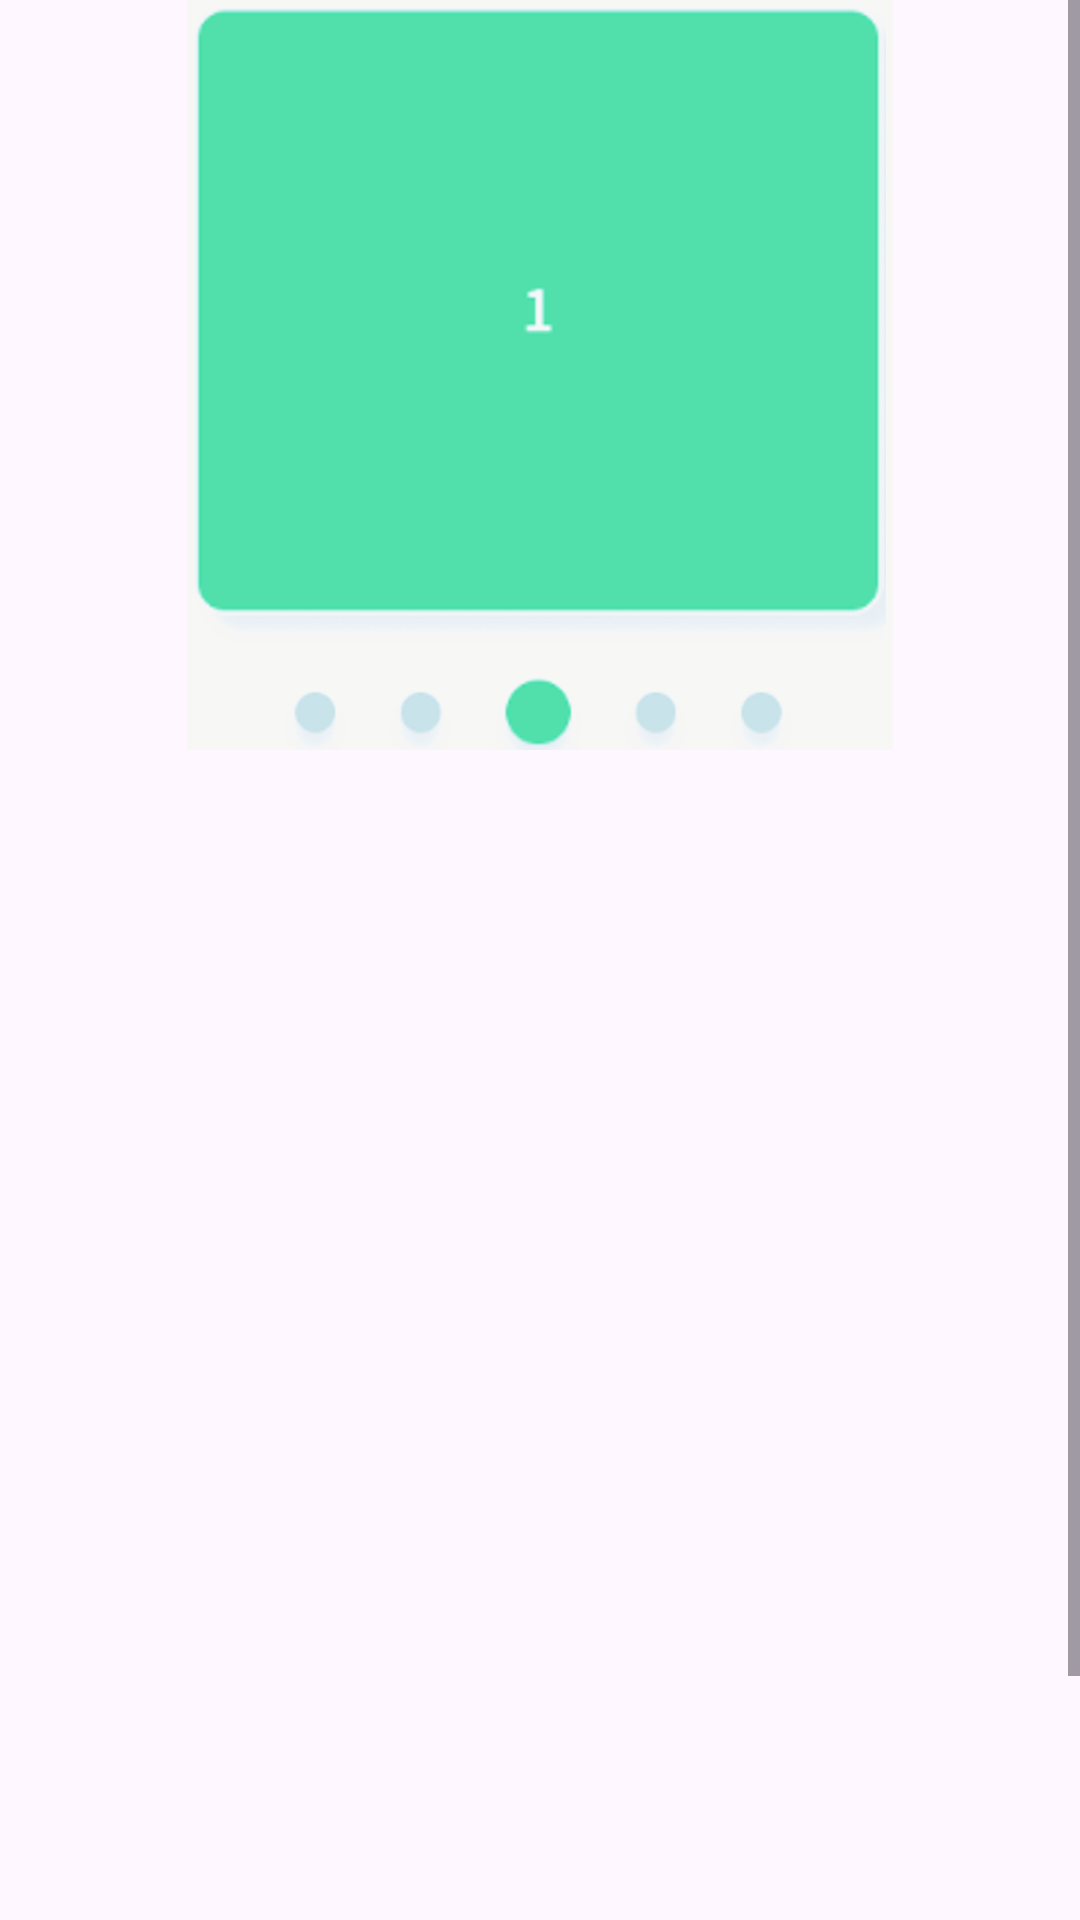

This screen was rendered from an Android layout file. Write that file and the resources it references.
<!-- AndroidManifest.xml: application theme Theme.BalanceBite -->
<!-- res/layout/fragment_main.xml -->
<?xml version="1.0" encoding="utf-8"?>
<LinearLayout xmlns:android="http://schemas.android.com/apk/res/android"
    xmlns:app="http://schemas.android.com/apk/res-auto"
    xmlns:tools="http://schemas.android.com/tools"
    android:layout_width="match_parent"
    android:layout_height="match_parent"
    android:orientation="vertical"
    tools:context=".MainFragment">

    <ScrollView
        android:layout_width="match_parent"
        android:layout_height="match_parent">

        <androidx.constraintlayout.widget.ConstraintLayout
            android:layout_width="match_parent"
            android:layout_height="match_parent">

            <LinearLayout
                android:id="@+id/linearLayout"
                android:layout_width="match_parent"
                android:layout_height="wrap_content"
                android:orientation="horizontal"
                app:layout_constraintEnd_toEndOf="parent"
                app:layout_constraintStart_toStartOf="parent"
                app:layout_constraintTop_toTopOf="parent">

                <ImageView
                    android:id="@+id/imageView4"
                    android:layout_width="wrap_content"
                    android:layout_height="250dp"
                    android:layout_weight="1"
                    app:srcCompat="@drawable/image" />
            </LinearLayout>

            <androidx.recyclerview.widget.RecyclerView
                android:id="@+id/mainRecycler"
                android:layout_width="0dp"
                android:layout_height="483dp"
                app:layout_constraintBottom_toBottomOf="parent"
                app:layout_constraintEnd_toEndOf="parent"
                app:layout_constraintStart_toStartOf="parent"
                app:layout_constraintTop_toBottomOf="@+id/linearLayout">

            </androidx.recyclerview.widget.RecyclerView>

        </androidx.constraintlayout.widget.ConstraintLayout>
    </ScrollView>

</LinearLayout>
<!-- resources referenced by this layout -->
<resources>
  <!-- drawable image: png bitmap (drawable, 50315 bytes) -->
  <style name="Theme.BalanceBite" parent="Base.Theme.BalanceBite" />
  <style name="Base.Theme.BalanceBite" parent="Theme.Material3.DayNight.NoActionBar">
          
          
      </style>
</resources>
